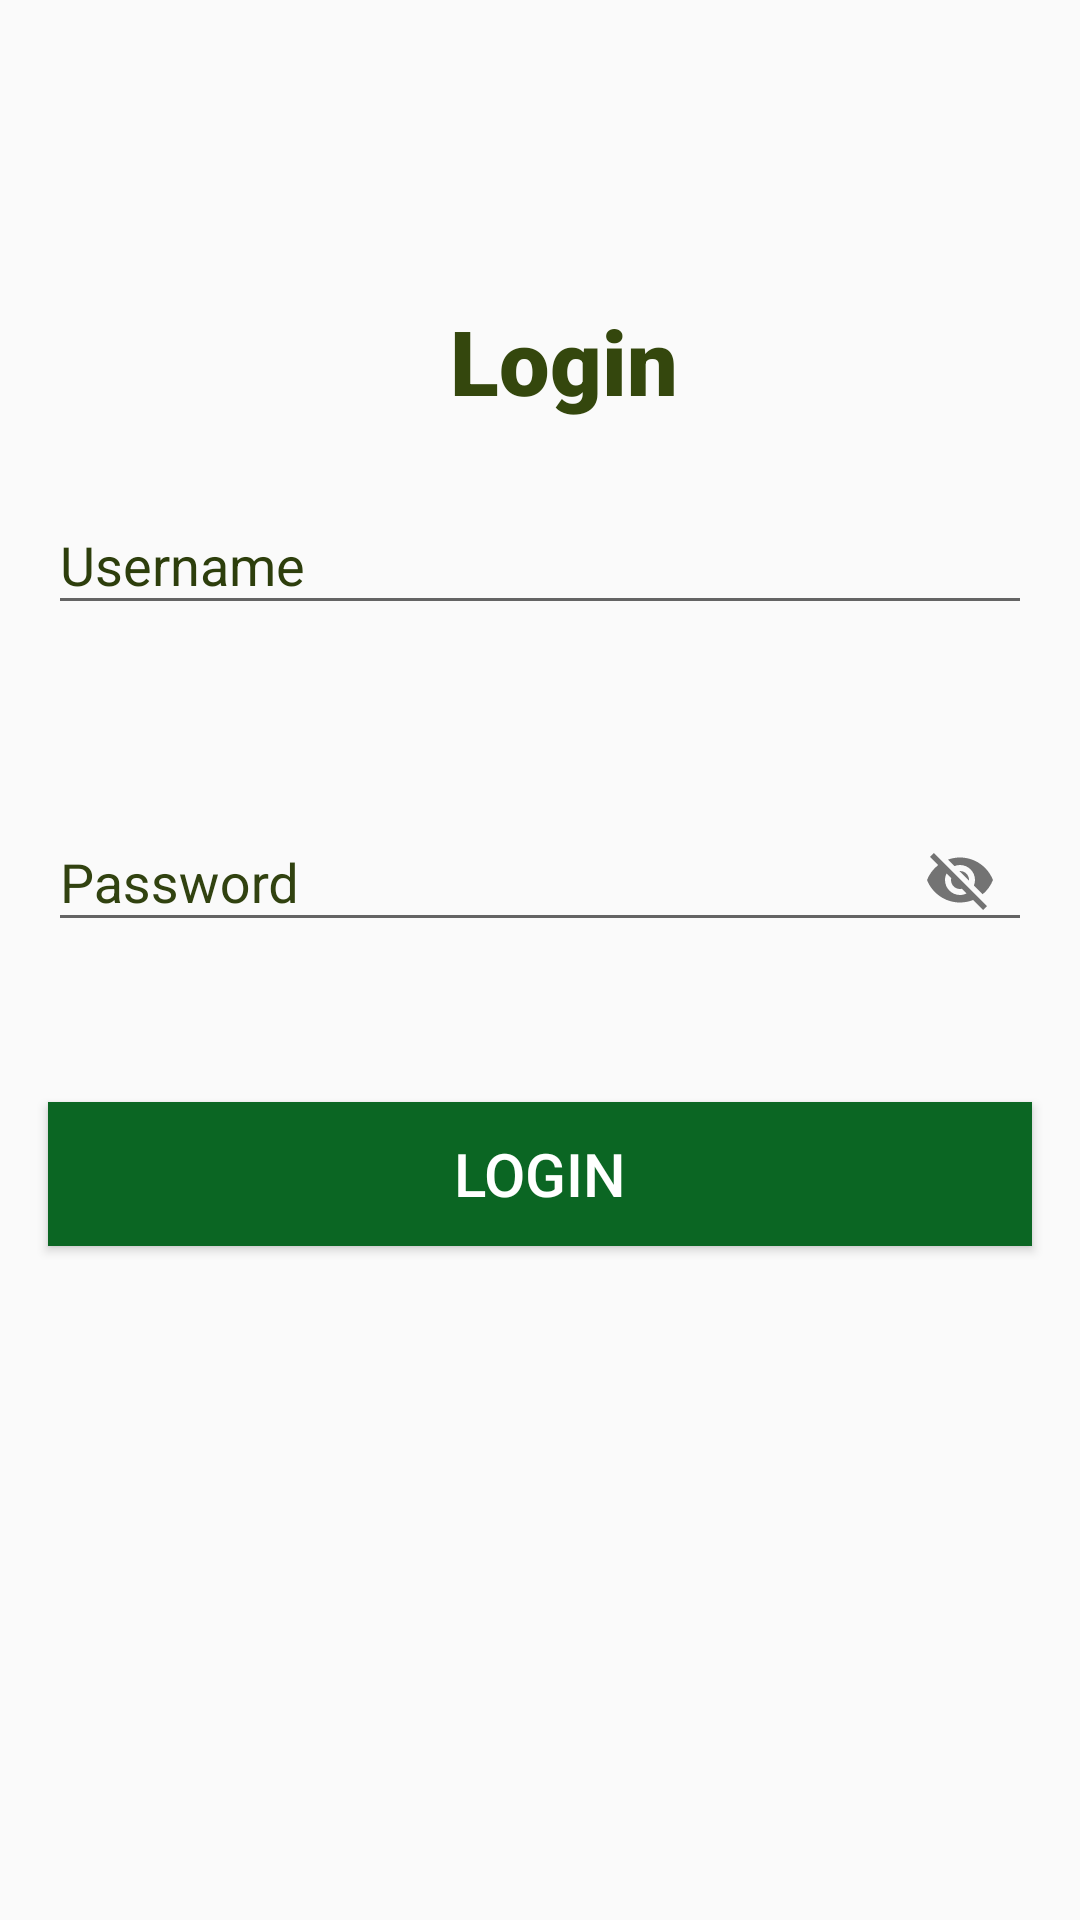

Reconstruct the res/layout file that produces this screen, plus the resources it refers to.
<!-- AndroidManifest.xml: application theme Theme.ImarikaGroceryApp -->
<!-- res/layout/activity_customer_login.xml -->
<?xml version="1.0" encoding="utf-8"?>
<androidx.constraintlayout.widget.ConstraintLayout xmlns:android="http://schemas.android.com/apk/res/android"
    xmlns:app="http://schemas.android.com/apk/res-auto"
    xmlns:tools="http://schemas.android.com/tools"
    android:layout_width="match_parent"
    android:layout_height="match_parent"
    tools:context=".CustomerLogin">

    <ImageView
        android:id="@+id/imageView3"
        android:layout_width="90dp"
        android:layout_height="87dp"
        android:layout_marginStart="16dp"
        android:layout_marginTop="19dp"
        app:layout_constraintStart_toStartOf="parent"
        app:layout_constraintTop_toTopOf="parent"
        app:srcCompat="@drawable/cas" />

    <com.google.android.material.textfield.TextInputLayout
        android:id="@+id/tilTextview"
        android:layout_width="0dp"
        android:layout_height="wrap_content"
        android:layout_marginStart="16dp"
        android:layout_marginTop="50dp"
        android:layout_marginEnd="16dp"
        android:textColorHint="#2D3E0C"
        app:layout_constraintEnd_toEndOf="parent"
        app:layout_constraintStart_toStartOf="parent"
        app:layout_constraintTop_toBottomOf="@+id/imageView3">

        <com.google.android.material.textfield.TextInputEditText
            android:id="@+id/etUsername"
            android:layout_width="match_parent"
            android:layout_height="wrap_content"
            android:hint="Username" />
    </com.google.android.material.textfield.TextInputLayout>

    <com.google.android.material.textfield.TextInputLayout

        android:id="@+id/tilPassword"
        android:layout_width="0dp"
        android:layout_height="wrap_content"
        android:layout_marginStart="16dp"
        android:layout_marginTop="50dp"
        android:layout_marginEnd="16dp"
        android:textColorHint="#314210"
        app:layout_constraintEnd_toEndOf="parent"
        app:layout_constraintStart_toStartOf="parent"
        app:layout_constraintTop_toBottomOf="@+id/tilTextview"
        app:passwordToggleEnabled="true">

        <com.google.android.material.textfield.TextInputEditText
            android:id="@+id/etPassword"
            android:layout_width="match_parent"
            android:layout_height="wrap_content"
            android:hint="Password" />
    </com.google.android.material.textfield.TextInputLayout>

    <Button
        android:id="@+id/button6"
        android:layout_width="0dp"
        android:layout_height="wrap_content"
        android:layout_marginStart="16dp"
        android:layout_marginTop="50dp"
        android:layout_marginEnd="16dp"
        android:background="#0B6623"
        android:text="LOGIN"
        android:textColor="@color/white"
        android:textSize="20sp"
        app:layout_constraintEnd_toEndOf="parent"
        app:layout_constraintStart_toStartOf="parent"
        app:layout_constraintTop_toBottomOf="@+id/tilPassword" />

    <TextView
        android:id="@+id/textView3"
        android:layout_width="wrap_content"
        android:layout_height="wrap_content"
        android:layout_marginStart="150dp"
        android:layout_marginTop="100dp"
        android:fontFamily="sans-serif-black"
        android:text="Login"
        android:textColor="#34470D"
        android:textSize="30sp"
        app:layout_constraintStart_toStartOf="parent"
        app:layout_constraintTop_toTopOf="parent" />


</androidx.constraintlayout.widget.ConstraintLayout>
<!-- resources referenced by this layout -->
<resources>
  <style name="Theme.ImarikaGroceryApp" parent="Theme.AppCompat.DayNight.NoActionBar">
          
          <item name="colorPrimary">@color/purple_500</item>
          <item name="colorPrimaryVariant">@color/purple_700</item>
          <item name="colorOnPrimary">@color/white</item>
          
          <item name="colorSecondary">@color/teal_200</item>
          <item name="colorSecondaryVariant">@color/teal_700</item>
          <item name="colorOnSecondary">@color/black</item>
          
          <item name="android:statusBarColor">?attr/colorPrimaryVariant</item>
          
      </style>
  <!-- not gathered from this repository: default colours our renderer supplied (Android Studio template values) -->
  <color name="purple_500">#FF6200EE</color>
  <color name="purple_700">#FF3700B3</color>
  <color name="teal_200">#FF03DAC5</color>
  <color name="teal_700">#FF018786</color>
  <color name="black">#FF000000</color>
  <color name="white">#FFFFFFFF</color>
</resources>
